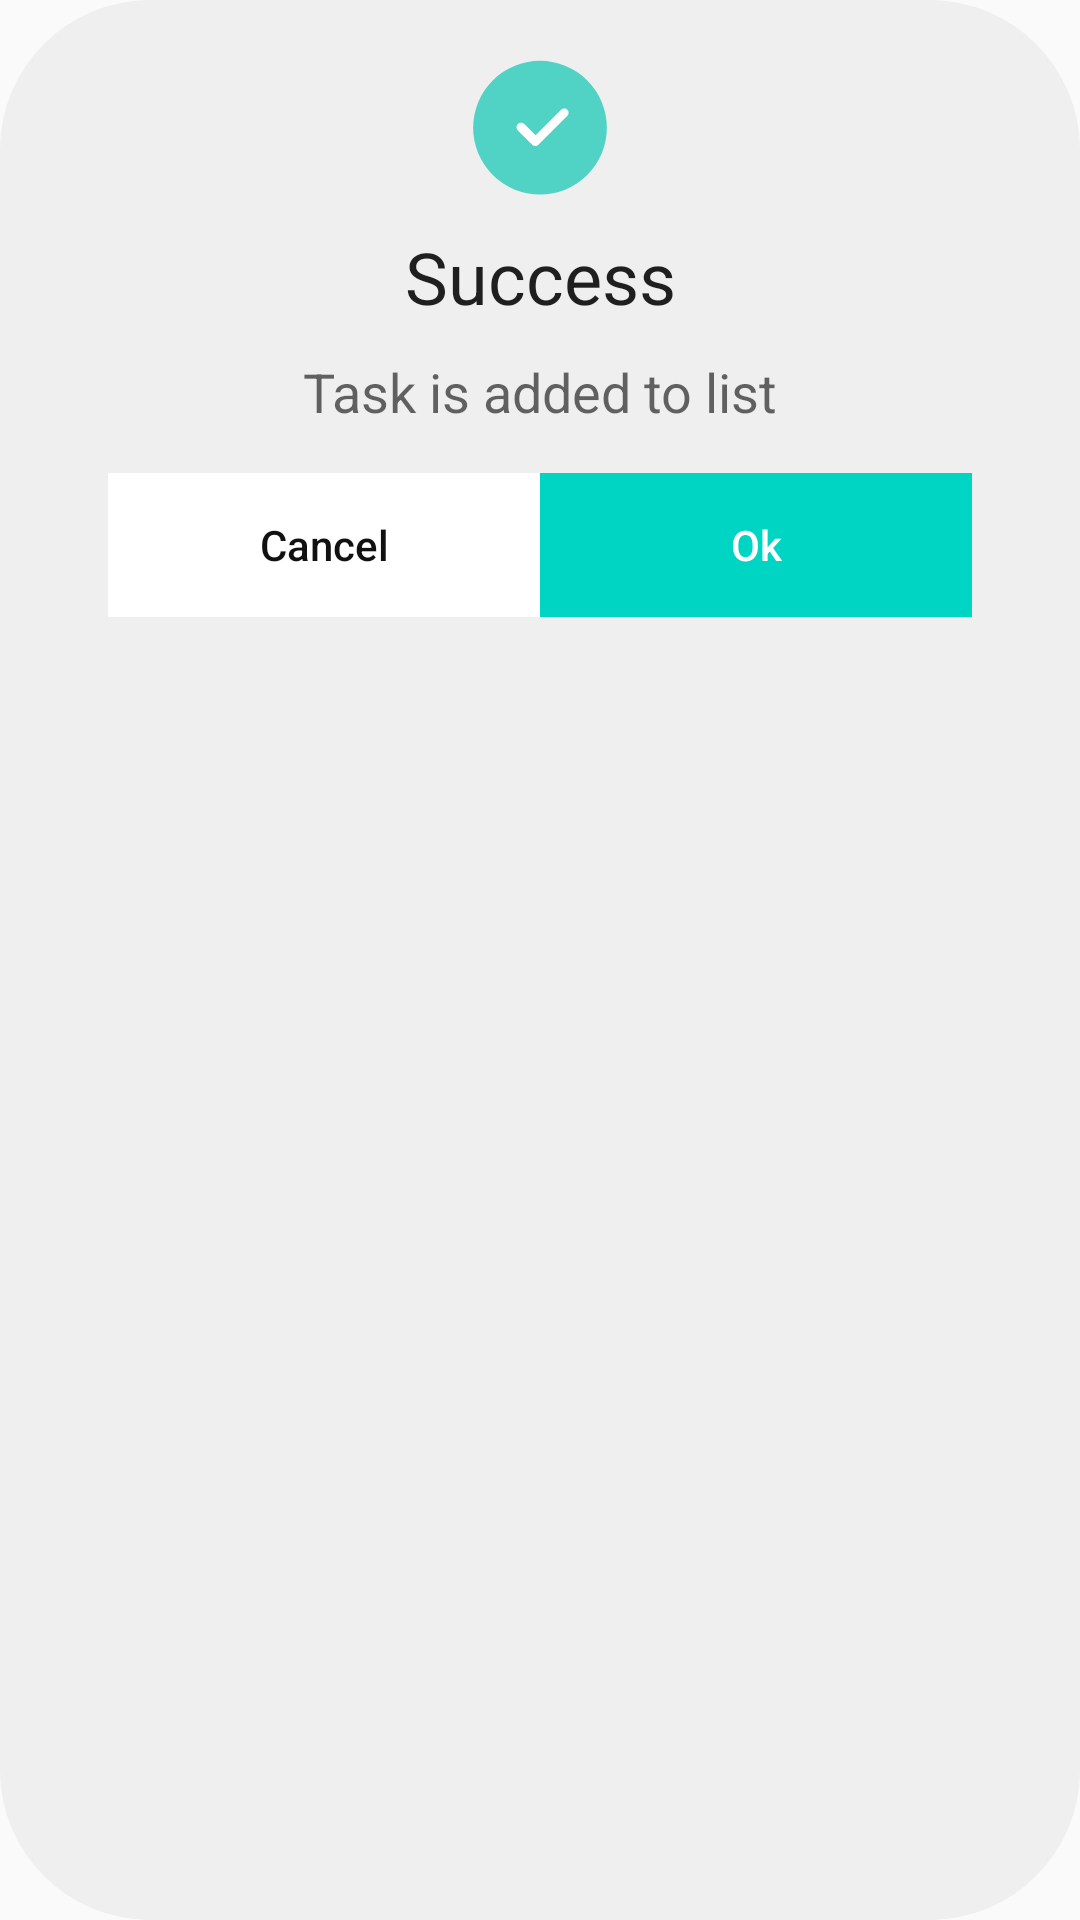

The Android layout XML behind this screen, and the referenced resources:
<!-- AndroidManifest.xml: application theme AppTheme -->
<!-- res/layout/custom_dialog.xml -->
<?xml version="1.0" encoding="utf-8"?>
<LinearLayout
    xmlns:android="http://schemas.android.com/apk/res/android"
    android:layout_width="match_parent"
    android:layout_height="match_parent"
    android:background="@drawable/dialog_bg"
    android:orientation="vertical">
    <LinearLayout
        android:layout_width="match_parent"
        android:layout_height="wrap_content"
        android:orientation="vertical"
        android:padding="16dp">
        <ImageView
            android:src="@drawable/ic_sign_not_complete"
            android:layout_gravity="center"
            android:layout_width="60dp"
            android:layout_height="60dp">

        </ImageView>
        <TextView
            android:layout_width="match_parent"
            android:layout_height="wrap_content"
            android:text="Success"
            android:textAlignment="center"
            android:textAppearance="@style/TextAppearance.AppCompat.Headline" />
        <TextView
            android:layout_width="match_parent"
            android:layout_height="wrap_content"
            android:layout_marginTop="10dp"
            android:text="Task is added to list"
            android:textAlignment="center"
            android:textAppearance="@style/TextAppearance.AppCompat.Medium" />
        <LinearLayout
            android:layout_marginLeft="20dp"
            android:layout_marginRight="20dp"
            android:layout_marginTop="15dp"
            android:layout_marginBottom="15dp"
            android:weightSum="1"
            android:orientation="horizontal"
            android:layout_width="match_parent"
            android:layout_height="wrap_content">

            <Button
                android:id="@+id/button_Cancel"
                android:textColor="@color/black"
                android:background="#ffffff"
                android:text="Cancel"
                android:textAllCaps="false"
                android:layout_weight="0.5"
                android:layout_width="wrap_content"
                android:layout_height="wrap_content" />
            <Button
                android:id="@+id/button_Ok"
                android:textAllCaps="false"
                android:textColor="@android:color/white"
                android:background="#00D5C4"
                android:text="Ok"
                android:layout_weight="0.5"
                android:layout_width="wrap_content"
                android:layout_height="wrap_content" />

        </LinearLayout>

    </LinearLayout>
</LinearLayout>
<!-- resources referenced by this layout -->
<resources>
  <color name="black">#111111</color>
  <!-- drawable dialog_bg (drawable) -->
  <?xml version="1.0" encoding="utf-8"?>
  <shape xmlns:android="http://schemas.android.com/apk/res/android">
      <solid android:color="#efefef" />
      <corners android:radius="50dp" />
  </shape>
  <!-- drawable ic_sign_not_complete (drawable) -->
  <vector android:height="24dp" android:viewportHeight="35"
      android:viewportWidth="35" android:width="24dp" xmlns:android="http://schemas.android.com/apk/res/android">
      <path android:fillColor="#50d3c4" android:pathData="M17.5,15.5m-13,0a13,13 0,1 1,26 0a13,13 0,1 1,-26 0"/>
      <path android:fillColor="#fff"
          android:pathData="M16.22,18.584a0.517,0.517 0,0 1,-0.137 -0.246,0.55 0.55,0 0,1 -0.253,-0.145l-2.388,-2.389a0.553,0.553 0,1 1,0.781 -0.782l2.388,2.389 0.024,0.026 5.218,-5.217a0.517,0.517 0,0 1,0.732 0.732l-5.633,5.632a0.517,0.517 0,0 1,-0.732 0z"
          android:strokeColor="#fff" android:strokeLineCap="round"
          android:strokeLineJoin="round" android:strokeWidth=".66"/>
  </vector>
  <style name="AppTheme" parent="Theme.AppCompat.Light.DarkActionBar">
          
          <item name="colorPrimary">@color/colorPrimary</item>
          <item name="colorPrimaryDark">@color/colorPrimaryDark</item>
          <item name="colorAccent">@color/colorAccent</item>
      </style>
  <color name="colorPrimary">#efefef</color>
  <color name="colorPrimaryDark">#00574B</color>
  <color name="colorAccent">#D81B60</color>
</resources>
